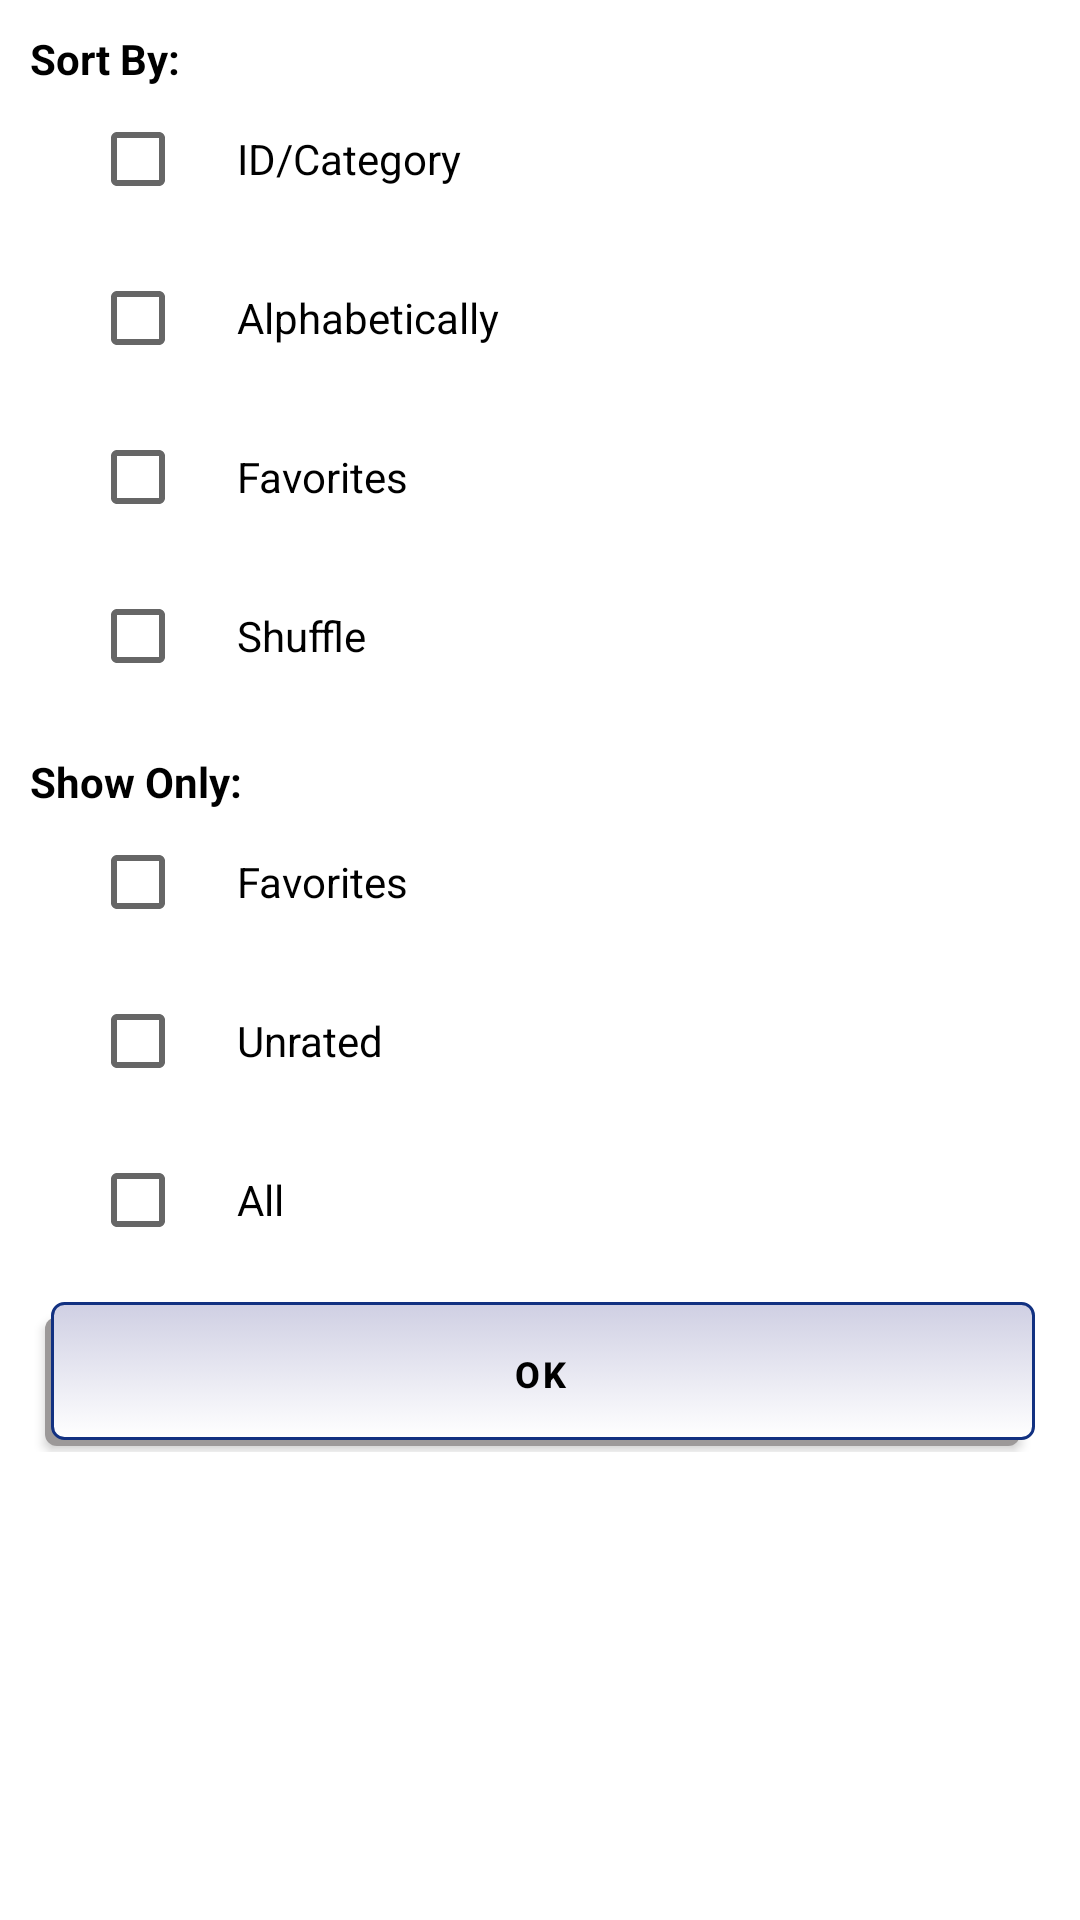

Layout XML and referenced resources for this Android screen:
<!-- AndroidManifest.xml: application theme Theme.CouplesConnect -->
<!-- res/layout/dialog_sort.xml -->
<?xml version="1.0" encoding="utf-8"?>
<RelativeLayout xmlns:android="http://schemas.android.com/apk/res/android"
	 android:layout_width="match_parent"
	 android:layout_height="match_parent"
	 android:layout_margin="10dp"
	 android:orientation="vertical">

  <LinearLayout
		android:layout_width="match_parent"
		android:layout_height="wrap_content"
		android:layout_margin="10dp"
		android:orientation="vertical">

	 <TextView
		  android:layout_width="match_parent"
		  android:layout_height="wrap_content"
		  android:text="@string/sort_by"
		  android:textColor="@color/black"
		  android:textStyle="bold" />

	 <RadioGroup
		  android:id="@+id/dialog_sort_group"
		  android:layout_width="match_parent"
		  android:layout_height="wrap_content">

		<CheckBox
			 android:id="@+id/dialog_sort_id"
			 style="@style/SortCheckBox"
			 android:text="@string/sort_id" />

		<CheckBox
			 android:id="@+id/dialog_sort_alphabet"
			 style="@style/SortCheckBox"
			 android:text="@string/sort_alphabetically" />

		<CheckBox
			 android:id="@+id/dialog_sort_favorites"
			 style="@style/SortCheckBox"
			 android:text="@string/sort_favorites" />

		<CheckBox
			 android:id="@+id/dialog_sort_shuffle2"
			 style="@style/SortCheckBox"
			 android:text="@string/sort_shuffle" />

	 </RadioGroup>


























	 <TextView
		  android:layout_width="match_parent"
		  android:layout_height="wrap_content"
		  android:layout_marginTop="10dp"
		  android:text="@string/show_only"
		  android:textColor="@color/black"
		  android:textStyle="bold" />

	 <RadioGroup
		  android:id="@+id/dialog_filter_group"
		  android:layout_width="match_parent"
		  android:layout_height="wrap_content">

		<CheckBox
			 android:id="@+id/dialog_filter_favorites"
			 style="@style/SortCheckBox"
			 android:text="@string/filter_favorites" />

		<CheckBox
			 android:id="@+id/dialog_filter_unrated"
			 style="@style/SortCheckBox"
			 android:text="@string/filter_unrated" />

		<CheckBox
			 android:id="@+id/dialog_filter_all"
			 style="@style/SortCheckBox"
			 android:text="@string/filter_all" />

	 </RadioGroup>

	 <Button
		  android:id="@+id/dialog_sort_ok"
		  style="@style/ConfirmationButton"
		  android:text="@string/ok" />

  </LinearLayout>

</RelativeLayout>
<!-- resources referenced by this layout -->
<resources>
  <color name="black">#FF000000</color>
  <string name="filter_all">All</string>
  <string name="filter_favorites">Favorites</string>
  <string name="filter_unrated">Unrated</string>
  <string name="ok">OK</string>
  <string name="show_only">Show Only:</string>
  <string name="shuffle_deck">Shuffle Deck</string>
  <string name="sort_alphabetically">Alphabetically</string>
  <string name="sort_by">Sort By:</string>
  <string name="sort_favorites">Favorites</string>
  <string name="sort_id">ID/Category</string>
  <string name="sort_shuffle">Shuffle</string>
  <style name="SortCheckBox">
  	 <item name="android:layout_height">wrap_content</item>
  	 <item name="android:layout_width">match_parent</item>
  	 <item name="android:layout_marginBottom">5dp</item>
  	 <item name="android:layout_marginLeft">20dp</item>
  	 <item name="android:layout_marginRight">5dp</item>
  	 <item name="android:paddingLeft">17dp</item>
    </style>
  <style name="Theme.CouplesConnect" parent="Theme.MaterialComponents.DayNight.NoActionBar">
  	 <item name="buttonStyle">@style/ConfirmationButton</item>
  
  	 
  	 <item name="colorPrimary">@color/purple_500</item>
  	 <item name="colorPrimaryVariant">@color/purple_700</item>
  	 <item name="colorOnPrimary">@color/white</item>
  	 
  	 <item name="colorSecondary">@color/teal_200</item>
  	 <item name="colorSecondaryVariant">@color/teal_700</item>
  	 <item name="colorOnSecondary">@color/black</item>
  	 
  	 <item name="android:statusBarColor" tools:targetApi="l">?attr/colorPrimaryVariant</item>
  	 
    </style>
  <color name="confirmation_button">#000000</color>
  <!-- drawable button_confirmation_sel (drawable) -->
  <?xml version="1.0" encoding="utf-8"?>
  <selector xmlns:android="http://schemas.android.com/apk/res/android">
  
    <item android:drawable="@drawable/button_confirmation_on" android:state_focused="true" android:state_pressed="false" />
    <item android:drawable="@drawable/button_confirmation_off" android:state_focused="true" android:state_pressed="true" />
    <item android:drawable="@drawable/button_confirmation_off" android:state_focused="false" android:state_pressed="true" />
    <item android:drawable="@drawable/button_confirmation_on" />
  </selector>
  <color name="purple_500">#FF6200EE</color>
  <color name="purple_700">#FF3700B3</color>
  <color name="white">#FFFFFFFF</color>
  <color name="teal_200">#FF03DAC5</color>
  <color name="teal_700">#FF018786</color>
  <!-- drawable button_confirmation_on (drawable) -->
  <selector xmlns:android="http://schemas.android.com/apk/res/android">
    <item>
  	 <layer-list>
  		<item android:right="5dp" android:top="5dp">
  		  <shape>
  			 <corners android:radius="4dp" />
  			 <solid android:color="#9C9999" />
  		  </shape>
  		</item>
  		<item android:bottom="2dp" android:left="2dp">
  		  <shape>
  			 <gradient android:angle="270"
  				  android:endColor="@color/button_gradient_bottom_on" android:startColor="@color/button_gradient_top_on" />
  			 <stroke android:width="1dp" android:color="@color/button_outline_on" />
  			 <corners android:radius="4dp" />
  			 <padding android:bottom="10dp" android:left="10dp"
  				  android:right="10dp" android:top="10dp" />
  		  </shape>
  		</item>
  	 </layer-list>
    </item>
  
  </selector>
  <color name="button_gradient_bottom_on">#FFFFFF</color>
  <color name="button_gradient_top_on">#CFCFE3</color>
  <color name="button_outline_on">#123181</color>
  <color name="button_gradient_bottom_off">#FFFFFF</color>
  <color name="button_gradient_top_off">#54549E</color>
  <color name="button_outline_off">#123181</color>
</resources>
